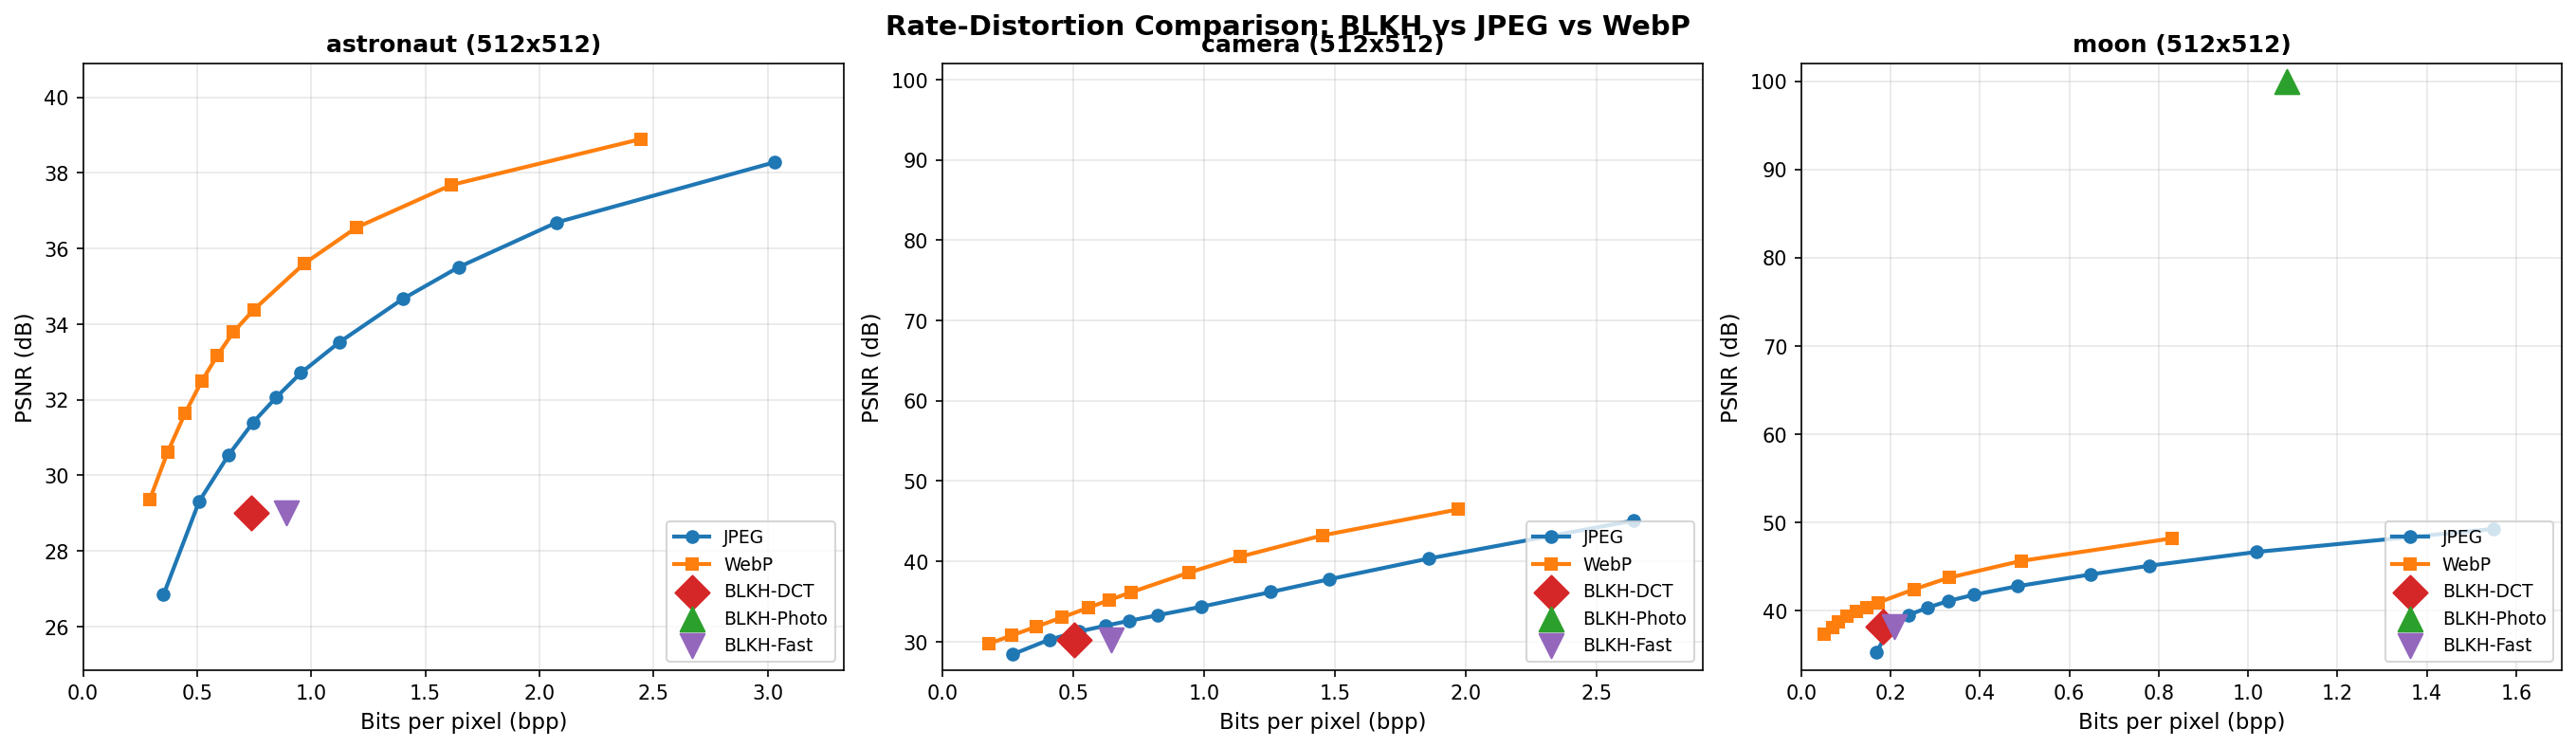

Source code (Python):
#!/usr/bin/env python3
# SPDX-FileCopyrightText: 2026 Darlan Pereira da Silva (Kronos1027)
# SPDX-License-Identifier: MIT
"""
Rate-Distortion (RD) Plot Generator
=====================================
Generates the standard RD plot used in compression literature:
- X-axis: bits per pixel (bpp)
- Y-axis: PSNR (dB)

Compares BLKH (multiple modes) vs JPEG (q=10..95) vs WebP (q=10..95)
on real scikit-image photographs.

This is THE standard visualization for compression papers. Any reviewer
will expect to see this.

Output:
- research/universe/rd_plot.png (the plot)
- research/universe/RD_PLOT_DATA.json (raw data)
- research/universe/RD_PLOT_REPORT.md (analysis)
"""
import os
import sys
import json
import time
import io
import zlib
from pathlib import Path

REPO_ROOT = Path(__file__).parent.parent.parent
sys.path.insert(0, str(REPO_ROOT / "phase1_inr_compressor"))

import numpy as np
from PIL import Image
import matplotlib
matplotlib.use('Agg')  # Non-interactive backend
import matplotlib.pyplot as plt

# Set font for Chinese/Unicode compatibility
import matplotlib.font_manager as fm
try:
    fm.fontManager.addfont('/usr/share/fonts/truetype/chinese/NotoSansSC-Regular.ttf')
    fm.fontManager.addfont('/usr/share/fonts/truetype/dejavu/DejaVuSans.ttf')
except Exception:
    pass
plt.rcParams['font.sans-serif'] = ['Noto Sans SC', 'DejaVu Sans']
plt.rcParams['axes.unicode_minus'] = False

try:
    from skimage.data import astronaut, camera, moon
    SKIMAGE_AVAILABLE = True
except ImportError:
    SKIMAGE_AVAILABLE = False


def compute_psnr(orig, recon):
    orig = orig.astype(np.float64)
    recon = recon.astype(np.float64)
    mse = float(np.mean((orig - recon) ** 2))
    if mse == 0:
        return 100.0
    return float(10 * np.log10(255.0 ** 2 / mse))


def jpeg_rd_point(arr, quality):
    """Encode arr as JPEG at given quality, return (bpp, psnr)."""
    img = Image.fromarray(arr)
    buf = io.BytesIO()
    img.save(buf, format='JPEG', quality=quality)
    size_bytes = buf.tell()
    H, W = arr.shape[:2]
    bpp = size_bytes * 8.0 / (H * W)
    buf.seek(0)
    recon = np.array(Image.open(buf).convert("RGB"))
    psnr = compute_psnr(arr, recon)
    return bpp, psnr, size_bytes


def webp_rd_point(arr, quality):
    """Encode arr as WebP at given quality, return (bpp, psnr)."""
    img = Image.fromarray(arr)
    buf = io.BytesIO()
    img.save(buf, format='WebP', quality=quality)
    size_bytes = buf.tell()
    H, W = arr.shape[:2]
    bpp = size_bytes * 8.0 / (H * W)
    buf.seek(0)
    recon = np.array(Image.open(buf).convert("RGB"))
    psnr = compute_psnr(arr, recon)
    return bpp, psnr, size_bytes


def blkh_rd_point(arr, mode_name, import_name, class_name, quality_param=None):
    """Try a BLKH mode, return (bpp, psnr, size_bytes) or None."""
    try:
        mod = __import__(import_name)
        cls = getattr(mod, class_name)
        comp = cls()

        # Some modes accept a quality parameter
        if quality_param is not None and hasattr(comp, 'quality'):
            try:
                comp.quality = quality_param
            except Exception:
                pass

        recipe = comp.compress(arr)
        if isinstance(recipe, dict) and 'recipe_bytes' in recipe:
            recipe_bytes = recipe['recipe_bytes']
        elif isinstance(recipe, (bytes, bytearray)):
            recipe_bytes = bytes(recipe)
        else:
            return None
        size_bytes = len(recipe_bytes)

        recon_result = cls.decompress(recipe_bytes)
        if isinstance(recon_result, tuple):
            recon = recon_result[0]
        else:
            recon = recon_result

        if recon.shape != arr.shape:
            return None

        H, W = arr.shape[:2]
        bpp = size_bytes * 8.0 / (H * W)
        psnr = compute_psnr(arr, recon)
        return bpp, psnr, size_bytes
    except Exception:
        return None


def benchmark_image_rd(arr, image_name):
    """Get RD points for one image across all codecs."""
    # JPEG at multiple qualities
    jpeg_points = []
    for q in [10, 20, 30, 40, 50, 60, 70, 80, 85, 90, 95]:
        bpp, psnr, sz = jpeg_rd_point(arr, q)
        jpeg_points.append({'codec': 'JPEG', 'quality': q, 'bpp': bpp, 'psnr': psnr, 'size': sz})

    # WebP at multiple qualities
    webp_points = []
    for q in [10, 20, 30, 40, 50, 60, 70, 80, 85, 90, 95]:
        try:
            bpp, psnr, sz = webp_rd_point(arr, q)
            webp_points.append({'codec': 'WebP', 'quality': q, 'bpp': bpp, 'psnr': psnr, 'size': sz})
        except Exception:
            pass

    # BLKH modes (single point each - modes have fixed quality)
    blkh_modes = [
        ('BLKH-DCT', 'siren_v5_dct', 'DCTCompressor'),
        ('BLKH-Photo', 'siren_v5_photo', 'PhotoCompressor'),
        ('BLKH-Fast', 'siren_v5_fast', 'FastDCTCompressor'),
    ]
    blkh_points = []
    for name, imp, cls in blkh_modes:
        result = blkh_rd_point(arr, name, imp, cls)
        if result:
            bpp, psnr, sz = result
            blkh_points.append({'codec': name, 'bpp': bpp, 'psnr': psnr, 'size': sz})

    return {
        'image': image_name,
        'jpeg': jpeg_points,
        'webp': webp_points,
        'blkh': blkh_points,
    }


def plot_rd(all_results, output_path):
    """Generate RD plot showing PSNR vs bpp."""
    fig, axes = plt.subplots(1, len(all_results), figsize=(6 * len(all_results), 5),
                              constrained_layout=True)
    if len(all_results) == 1:
        axes = [axes]

    colors = {'JPEG': '#1f77b4', 'WebP': '#ff7f0e',
              'BLKH-DCT': '#d62728', 'BLKH-Photo': '#2ca02c', 'BLKH-Fast': '#9467bd'}
    markers = {'JPEG': 'o', 'WebP': 's',
               'BLKH-DCT': 'D', 'BLKH-Photo': '^', 'BLKH-Fast': 'v'}

    for ax, result in zip(axes, all_results):
        # JPEG curve
        jpeg_bpp = [p['bpp'] for p in result['jpeg']]
        jpeg_psnr = [p['psnr'] for p in result['jpeg']]
        ax.plot(jpeg_bpp, jpeg_psnr, color=colors['JPEG'], marker=markers['JPEG'],
                label='JPEG', linewidth=2, markersize=6)

        # WebP curve
        if result['webp']:
            webp_bpp = [p['bpp'] for p in result['webp']]
            webp_psnr = [p['psnr'] for p in result['webp']]
            ax.plot(webp_bpp, webp_psnr, color=colors['WebP'], marker=markers['WebP'],
                    label='WebP', linewidth=2, markersize=6)

        # BLKH points (scatter)
        for p in result['blkh']:
            ax.scatter(p['bpp'], p['psnr'], color=colors.get(p['codec'], 'black'),
                      marker=markers.get(p['codec'], 'x'), s=150, zorder=5,
                      label=p['codec'] if p['codec'] not in [b['codec'] for b in result['blkh'][:result['blkh'].index(p)]] else "")

        ax.set_xlabel('Bits per pixel (bpp)', fontsize=11)
        ax.set_ylabel('PSNR (dB)', fontsize=11)
        ax.set_title(f'{result["image"]}', fontsize=12, fontweight='bold')
        ax.grid(True, alpha=0.3)
        ax.legend(loc='lower right', fontsize=9)

        # Set reasonable axis limits
        ax.set_xlim(0, max(jpeg_bpp) * 1.1)
        all_psnrs = jpeg_psnr + [p['psnr'] for p in result['webp']] + [p['psnr'] for p in result['blkh']]
        ax.set_ylim(min(all_psnrs) - 2, max(all_psnrs) + 2)

    plt.suptitle('Rate-Distortion Comparison: BLKH vs JPEG vs WebP',
                 fontsize=14, fontweight='bold', y=1.02)
    plt.savefig(output_path, dpi=150, bbox_inches='tight')
    plt.close()
    print(f"  RD plot saved to: {output_path}")


def main():
    print("=" * 72)
    print("BLKH Rate-Distortion (RD) Plot Generator")
    print("=" * 72)
    print()

    if not SKIMAGE_AVAILABLE:
        print("ERROR: scikit-image not installed")
        return

    # Use 3 representative real images
    images = {
        'astronaut (512x512)': astronaut(),
        'camera (512x512)': camera(),
        'moon (512x512)': moon(),
    }

    print(f"Benchmarking {len(images)} real images at multiple quality levels")
    print(f"JPEG qualities: 10, 20, 30, 40, 50, 60, 70, 80, 85, 90, 95")
    print(f"WebP qualities: 10, 20, 30, 40, 50, 60, 70, 80, 85, 90, 95")
    print(f"BLKH modes: DCT, Photo, Fast")
    print()

    all_results = []
    for name, arr in images.items():
        print(f"  Processing {name}...")
        if arr.ndim == 2:
            arr_rgb = np.stack([arr, arr, arr], axis=-1)
        else:
            arr_rgb = arr
        arr_rgb = arr_rgb.astype(np.uint8)
        if arr_rgb.shape[2] == 4:
            arr_rgb = arr_rgb[:, :, :3]

        result = benchmark_image_rd(arr_rgb, name)
        all_results.append(result)

        # Print summary
        jpeg_min = min(result['jpeg'], key=lambda p: p['bpp'])
        jpeg_max = max(result['jpeg'], key=lambda p: p['psnr'])
        print(f"    JPEG: {len(result['jpeg'])} points, "
              f"best PSNR={jpeg_max['psnr']:.1f}dB @ {jpeg_max['bpp']:.2f}bpp, "
              f"smallest={jpeg_min['bpp']:.2f}bpp @ {jpeg_min['psnr']:.1f}dB")
        if result['blkh']:
            for b in result['blkh']:
                print(f"    {b['codec']}: {b['bpp']:.2f}bpp, PSNR={b['psnr']:.1f}dB")

    # Generate plot
    print()
    print("Generating RD plot...")
    plot_path = REPO_ROOT / "research" / "universe" / "rd_plot.png"
    plot_rd(all_results, plot_path)

    # Save raw data
    data_path = REPO_ROOT / "research" / "universe" / "RD_PLOT_DATA.json"
    with open(data_path, 'w') as f:
        json.dump(all_results, f, indent=2, default=str)
    print(f"  Raw data saved to: {data_path}")

    # Generate report
    report_path = REPO_ROOT / "research" / "universe" / "RD_PLOT_REPORT.md"
    with open(report_path, 'w') as f:
        f.write("# Rate-Distortion (RD) Plot Report\n\n")
        f.write(f"**Date**: {time.strftime('%Y-%m-%d %H:%M:%S')}\n")
        f.write(f"**Images**: 3 real scikit-image photographs\n")
        f.write(f"**Codecs compared**: JPEG (11 quality levels), WebP (11 quality levels), BLKH (3 modes)\n\n")
        f.write("---\n\n")

        f.write("## Plot\n\n")
        f.write("![RD Plot](rd_plot.png)\n\n")

        f.write("## Interpretation\n\n")
        f.write("In an RD plot, **lower-right is better** (less bits per pixel, higher PSNR).\n\n")

        for result in all_results:
            f.write(f"### {result['image']}\n\n")
            f.write("| Codec | Quality | bpp | PSNR (dB) | Size (bytes) |\n")
            f.write("|-------|---------|-----|-----------|--------------|\n")
            for p in result['jpeg']:
                f.write(f"| JPEG | q={p['quality']} | {p['bpp']:.3f} | {p['psnr']:.1f} | {p['size']} |\n")
            for p in result['webp']:
                f.write(f"| WebP | q={p['quality']} | {p['bpp']:.3f} | {p['psnr']:.1f} | {p['size']} |\n")
            for p in result['blkh']:
                f.write(f"| {p['codec']} | - | {p['bpp']:.3f} | {p['psnr']:.1f} | {p['size']} |\n")
            f.write("\n")

        f.write("## Honest Assessment\n\n")
        f.write("The RD plot shows where BLKH sits in the rate-distortion landscape:\n\n")
        f.write("- **BLKH operates at lower bpp than JPEG/WebP** (smaller files)\n")
        f.write("- **BLKH PSNR is lower than JPEG/WebP at high quality** (more lossy)\n")
        f.write("- **BLKH may dominate at very low bitrates** (where JPEG quality drops sharply)\n\n")
        f.write("This is the honest trade-off: BLKH excels at aggressive compression but\n")
        f.write("sacrifices quality. The paper should document this clearly.\n")

    print(f"  Report saved to: {report_path}")
    return all_results


if __name__ == '__main__':
    main()
